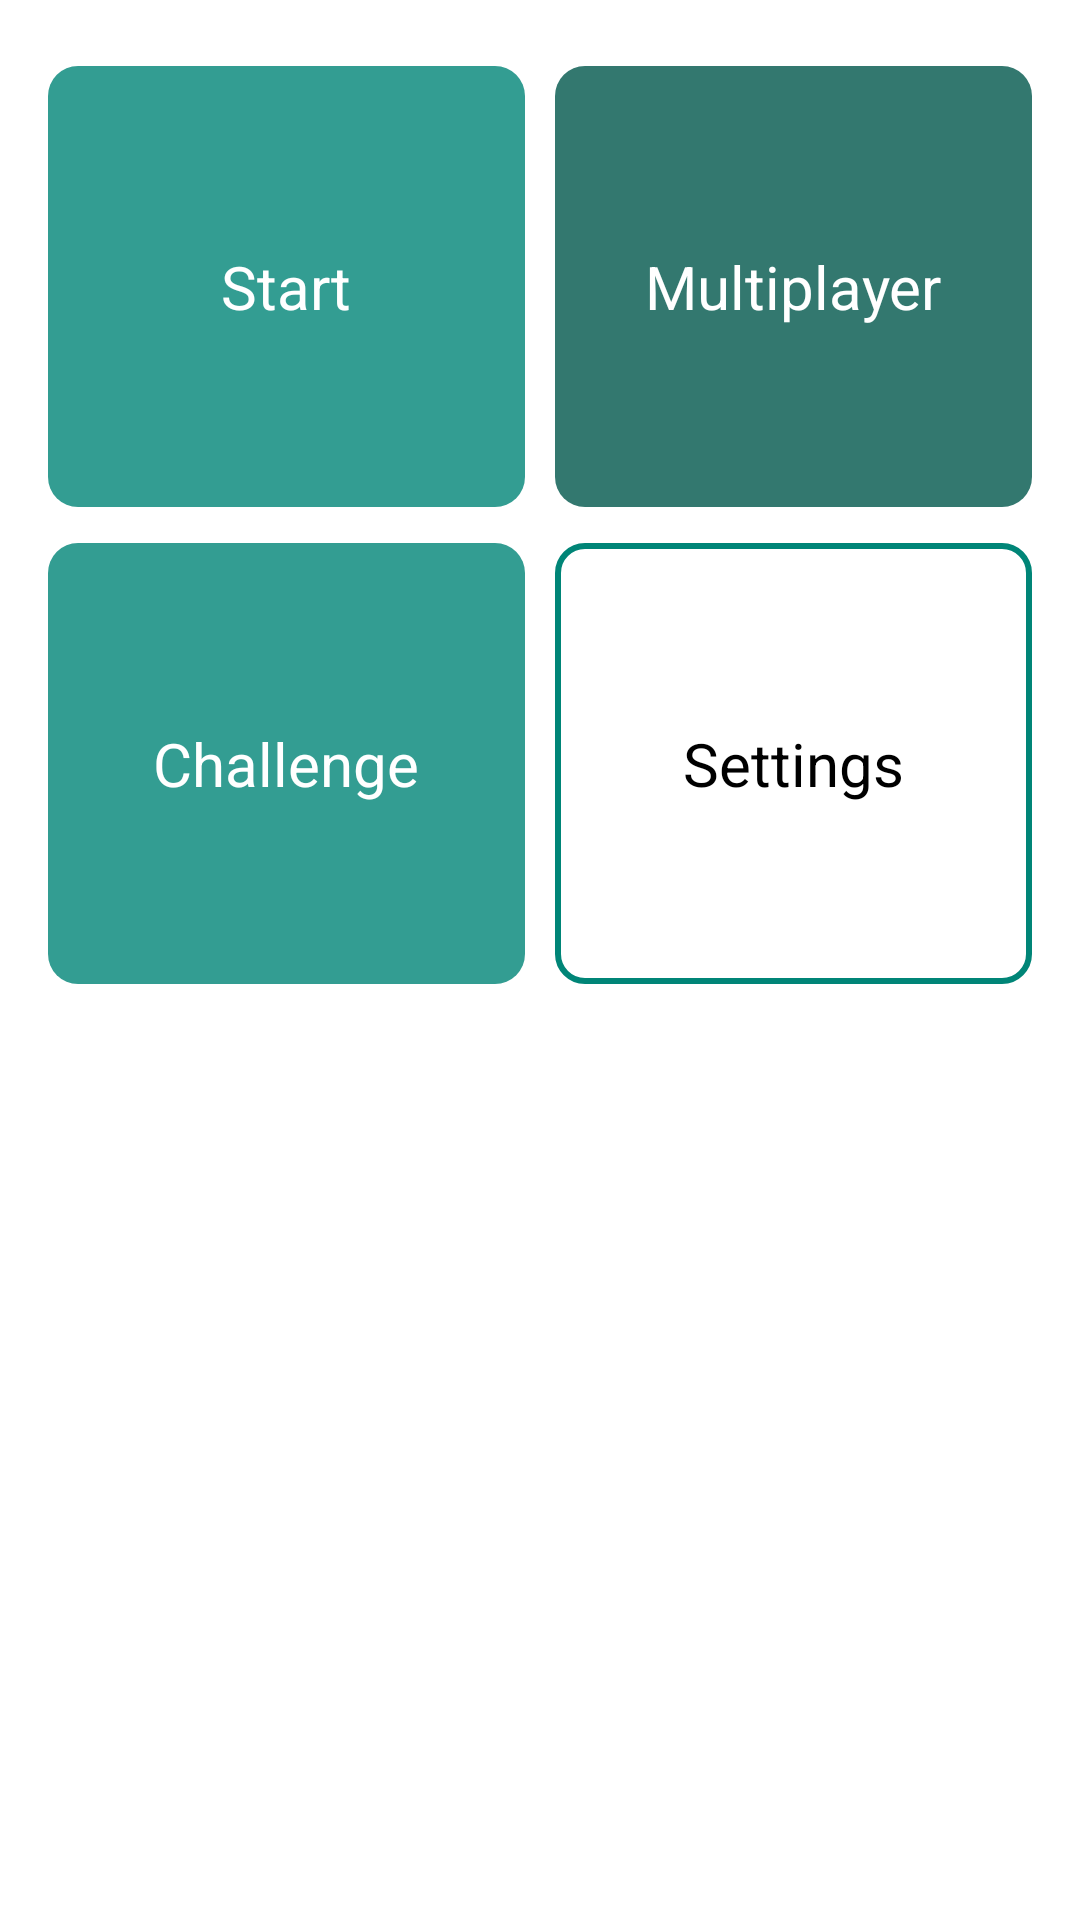

Reconstruct the res/layout file that produces this screen, plus the resources it refers to.
<!-- AndroidManifest.xml: application theme AppTheme -->
<!-- res/layout/fragment_home.xml -->
<?xml version="1.0" encoding="utf-8"?>
<layout xmlns:android="http://schemas.android.com/apk/res/android"
    xmlns:tools="http://schemas.android.com/tools"
    xmlns:app="http://schemas.android.com/apk/res-auto">

    <androidx.constraintlayout.widget.ConstraintLayout
        android:layout_width="match_parent"
        android:layout_height="match_parent">

        <ImageView
            android:id="@+id/img_bg"
            android:layout_width="match_parent"
            android:layout_height="match_parent"
            tools:src="@drawable/img_draw"
            android:scaleType="centerCrop"
            tools:ignore="ContentDescription" />

        <com.google.android.material.button.MaterialButton
            android:id="@+id/btn_start"
            style="@style/Widget.MaterialComponents.Button.TextButton"
            android:layout_width="0dp"
            android:layout_height="0dp"
            android:layout_marginStart="16dp"
            android:layout_marginTop="16dp"
            android:layout_marginEnd="5dp"
            android:textAppearance="@style/TextAppearance.AppCompat.Medium"
            android:text="@string/label_start"
            android:textSize="20sp"
            android:textColor="@android:color/white"
            app:backgroundTint="@color/colorPrimaryOverlay"
            app:cornerRadius="10dp"
            app:layout_constraintDimensionRatio="h, 1:1"
            app:layout_constraintStart_toStartOf="parent"
            app:layout_constraintTop_toTopOf="parent"
            app:layout_constraintEnd_toStartOf="@+id/btn_multiplayer"/>

        <com.google.android.material.button.MaterialButton
            android:id="@+id/btn_multiplayer"
            style="@style/Widget.MaterialComponents.Button.TextButton"
            android:layout_width="0dp"
            android:layout_height="0dp"
            android:layout_marginStart="5dp"
            android:layout_marginTop="16dp"
            android:layout_marginEnd="16dp"
            android:textAppearance="@style/TextAppearance.AppCompat.Medium"
            android:text="@string/label_multiplayer"
            android:textSize="20sp"
            android:textColor="@android:color/white"
            app:backgroundTint="@color/colorPrimaryDarkOverlay"
            app:cornerRadius="10dp"
            app:layout_constraintDimensionRatio="h, 1:1"
            app:layout_constraintStart_toEndOf="@+id/btn_start"
            app:layout_constraintTop_toTopOf="parent"
            app:layout_constraintEnd_toEndOf="parent"/>

        <com.google.android.material.button.MaterialButton
            android:id="@+id/btn_challenge"
            style="@style/Widget.MaterialComponents.Button.TextButton"
            android:layout_width="0dp"
            android:layout_height="0dp"
            android:layout_marginStart="16dp"
            android:layout_marginEnd="5dp"
            android:textAppearance="@style/TextAppearance.AppCompat.Medium"
            android:text="@string/label_challenge"
            android:textSize="20sp"
            android:textColor="@android:color/white"
            app:backgroundTint="@color/colorPrimaryOverlay"
            app:cornerRadius="10dp"
            app:layout_constraintDimensionRatio="h, 1:1"
            app:layout_constraintStart_toStartOf="parent"
            app:layout_constraintTop_toBottomOf="@+id/btn_start"
            app:layout_constraintEnd_toStartOf="@+id/btn_settings"/>

        <com.google.android.material.button.MaterialButton
            android:id="@+id/btn_settings"
            style="@style/Widget.MaterialComponents.Button.TextButton"
            android:layout_width="0dp"
            android:layout_height="0dp"
            android:layout_marginStart="5dp"
            android:layout_marginEnd="16dp"
            android:textAppearance="@style/TextAppearance.AppCompat.Medium"
            android:text="@string/label_settings"
            android:textSize="20sp"
            android:textColor="@android:color/black"
            app:strokeColor="@color/colorPrimary"
            app:strokeWidth="2dp"
            app:cornerRadius="10dp"
            app:layout_constraintDimensionRatio="h, 1:1"
            app:layout_constraintStart_toEndOf="@+id/btn_challenge"
            app:layout_constraintTop_toBottomOf="@+id/btn_multiplayer"
            app:layout_constraintEnd_toEndOf="parent"/>

        <com.hanks.htextview.fall.FallTextView
            android:id="@+id/tv_title"
            android:layout_width="match_parent"
            android:layout_height="60dp"
            android:text="@string/app_name"
            android:textSize="20sp"
            android:textColor="@android:color/black"
            android:gravity="center_horizontal"
            android:visibility="gone"
            app:layout_constraintStart_toStartOf="parent"
            app:layout_constraintEnd_toEndOf="parent"
            app:layout_constraintBottom_toBottomOf="parent"/>

    </androidx.constraintlayout.widget.ConstraintLayout>

</layout>
<!-- resources referenced by this layout -->
<resources>
  <color name="colorPrimary">#008577</color>
  <color name="colorPrimaryDarkOverlay">#CC00574B</color>
  <color name="colorPrimaryOverlay">#CC008577</color>
  <!-- drawable img_draw: gif bitmap (drawable, 539463 bytes) -->
  <string name="app_name">THINKnDRAW</string>
  <string name="label_challenge">Challenge</string>
  <string name="label_multiplayer">Multiplayer</string>
  <string name="label_settings">Settings</string>
  <string name="label_start">Start</string>
  <style name="AppTheme" parent="Theme.MaterialComponents.Light.DarkActionBar">
          
          <item name="colorPrimary">@color/colorPrimary</item>
          <item name="colorPrimaryDark">@color/colorPrimaryDark</item>
          <item name="colorAccent">@color/colorAccent</item>
  
          <item name="bottomSheetDialogTheme">@style/AppBottomSheetDialogTheme</item>
      </style>
  <color name="colorPrimaryDark">#00574B</color>
  <color name="colorAccent">#D81B60</color>
  <style name="AppBottomSheetDialogTheme" parent="Theme.MaterialComponents.Light.BottomSheetDialog">
          <item name="bottomSheetStyle">@style/AppModalStyle</item>
      </style>
  <style name="AppModalStyle" parent="Widget.Design.BottomSheet.Modal">
          <item name="android:background">@drawable/bg_transparent_bottom_sheet_rounded_corner</item>
      </style>
      /*--------- Bottom Sheet theme --------*/
  <!-- drawable bg_transparent_bottom_sheet_rounded_corner (drawable) -->
  <?xml version="1.0" encoding="utf-8"?>
  <shape
      xmlns:android="http://schemas.android.com/apk/res/android"
      android:shape="rectangle">
  
      <solid android:color="@android:color/transparent"/>
  
      <corners android:topLeftRadius="16dp"
               android:topRightRadius="16dp"/>
  
  </shape>
</resources>
